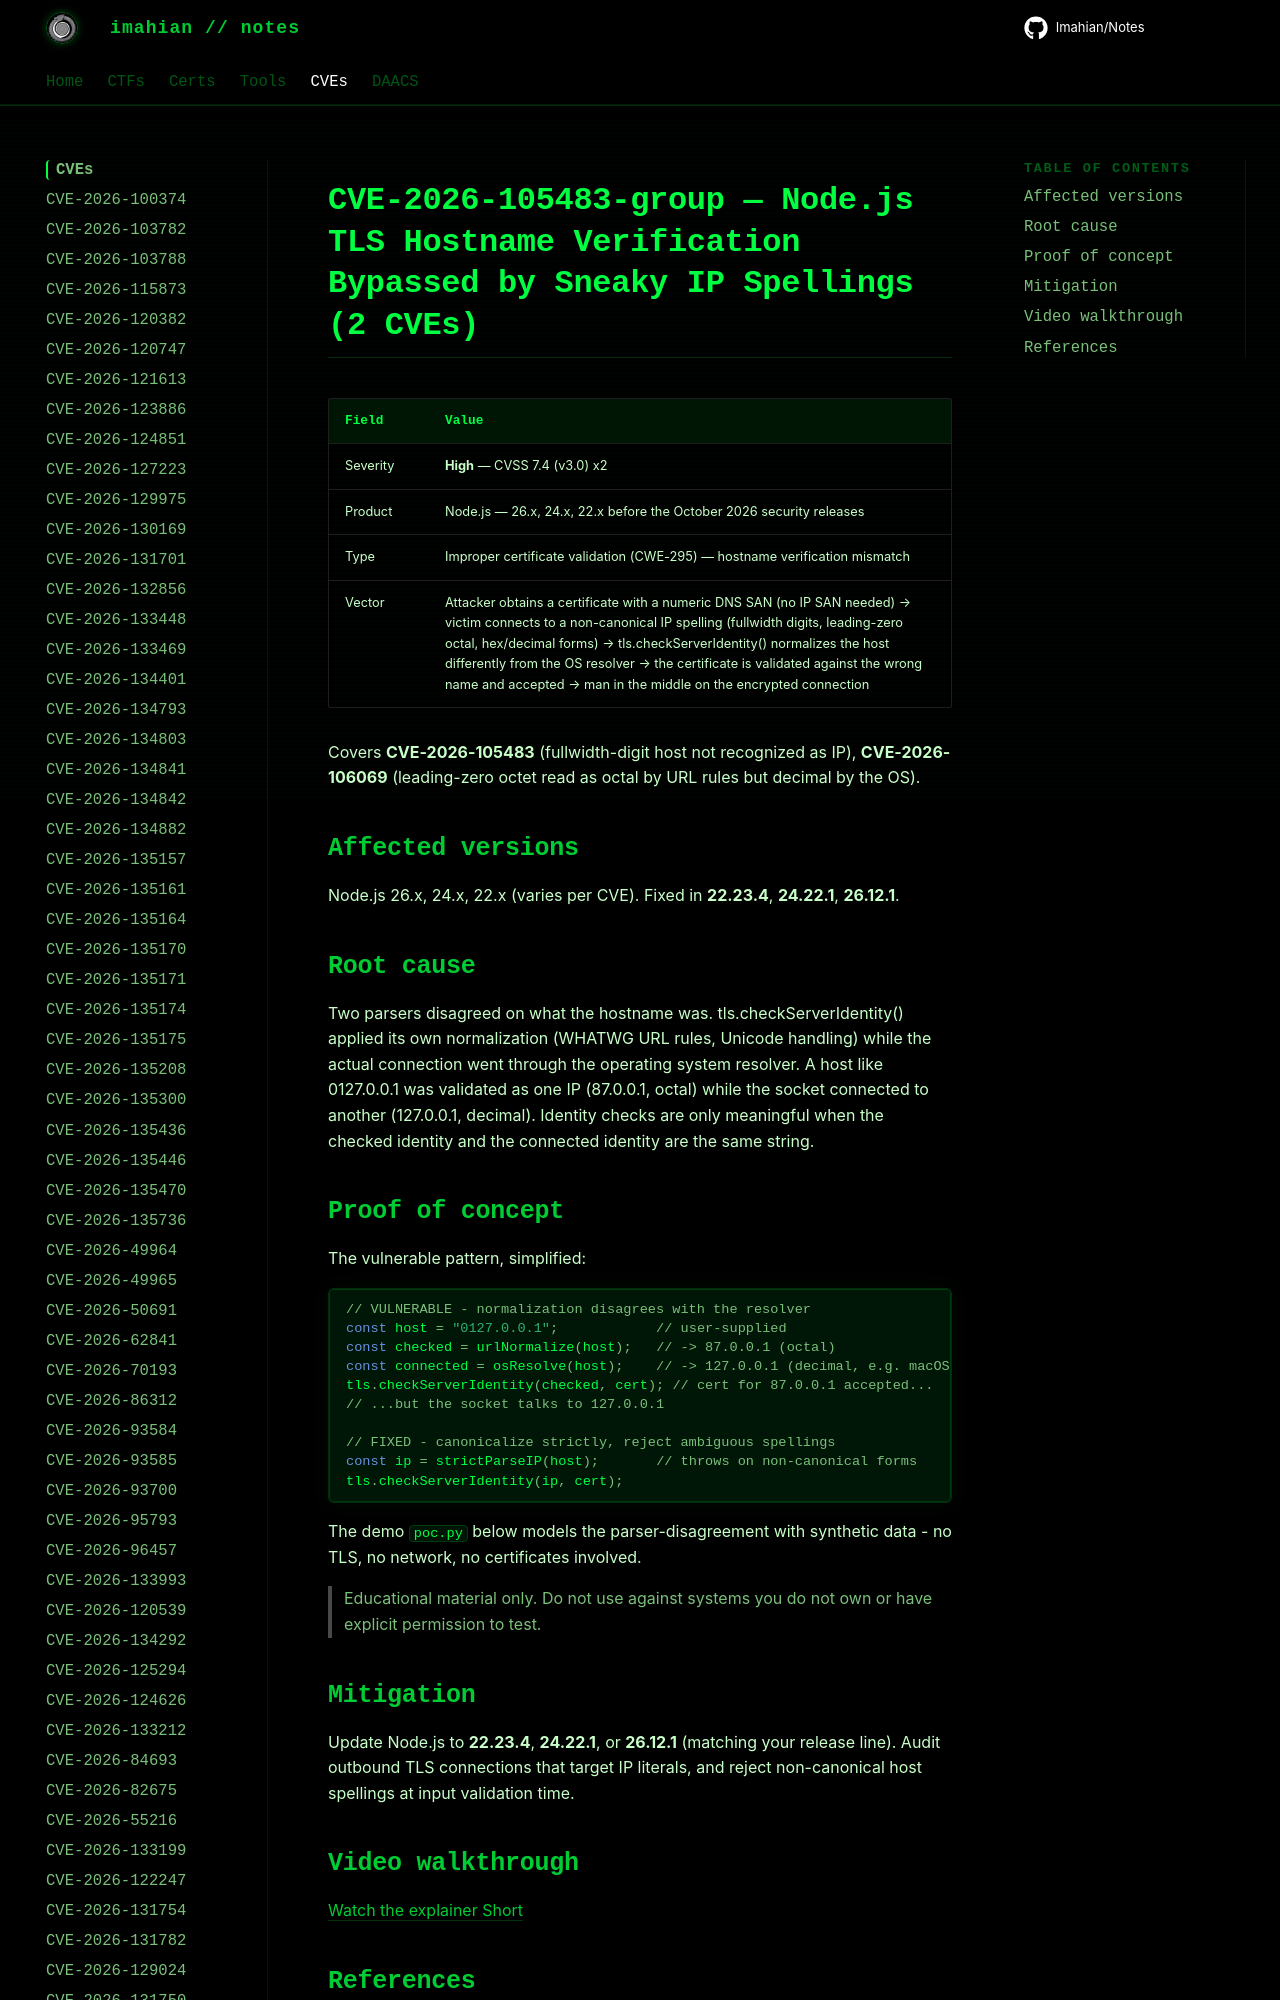

repository: Imahian/Notes · page: CVEs/CVE-2026-105483-group/index.html · generator: mkdocs

# CVE-2026-105483-group — Node.js TLS Hostname Verification Bypassed by Sneaky IP Spellings (2 CVEs)

| Field | Value |
|---|---|
| Severity | **High** — CVSS 7.4 (v3.0) x2 |
| Product | Node.js — 26.x, 24.x, 22.x before the October 2026 secur
